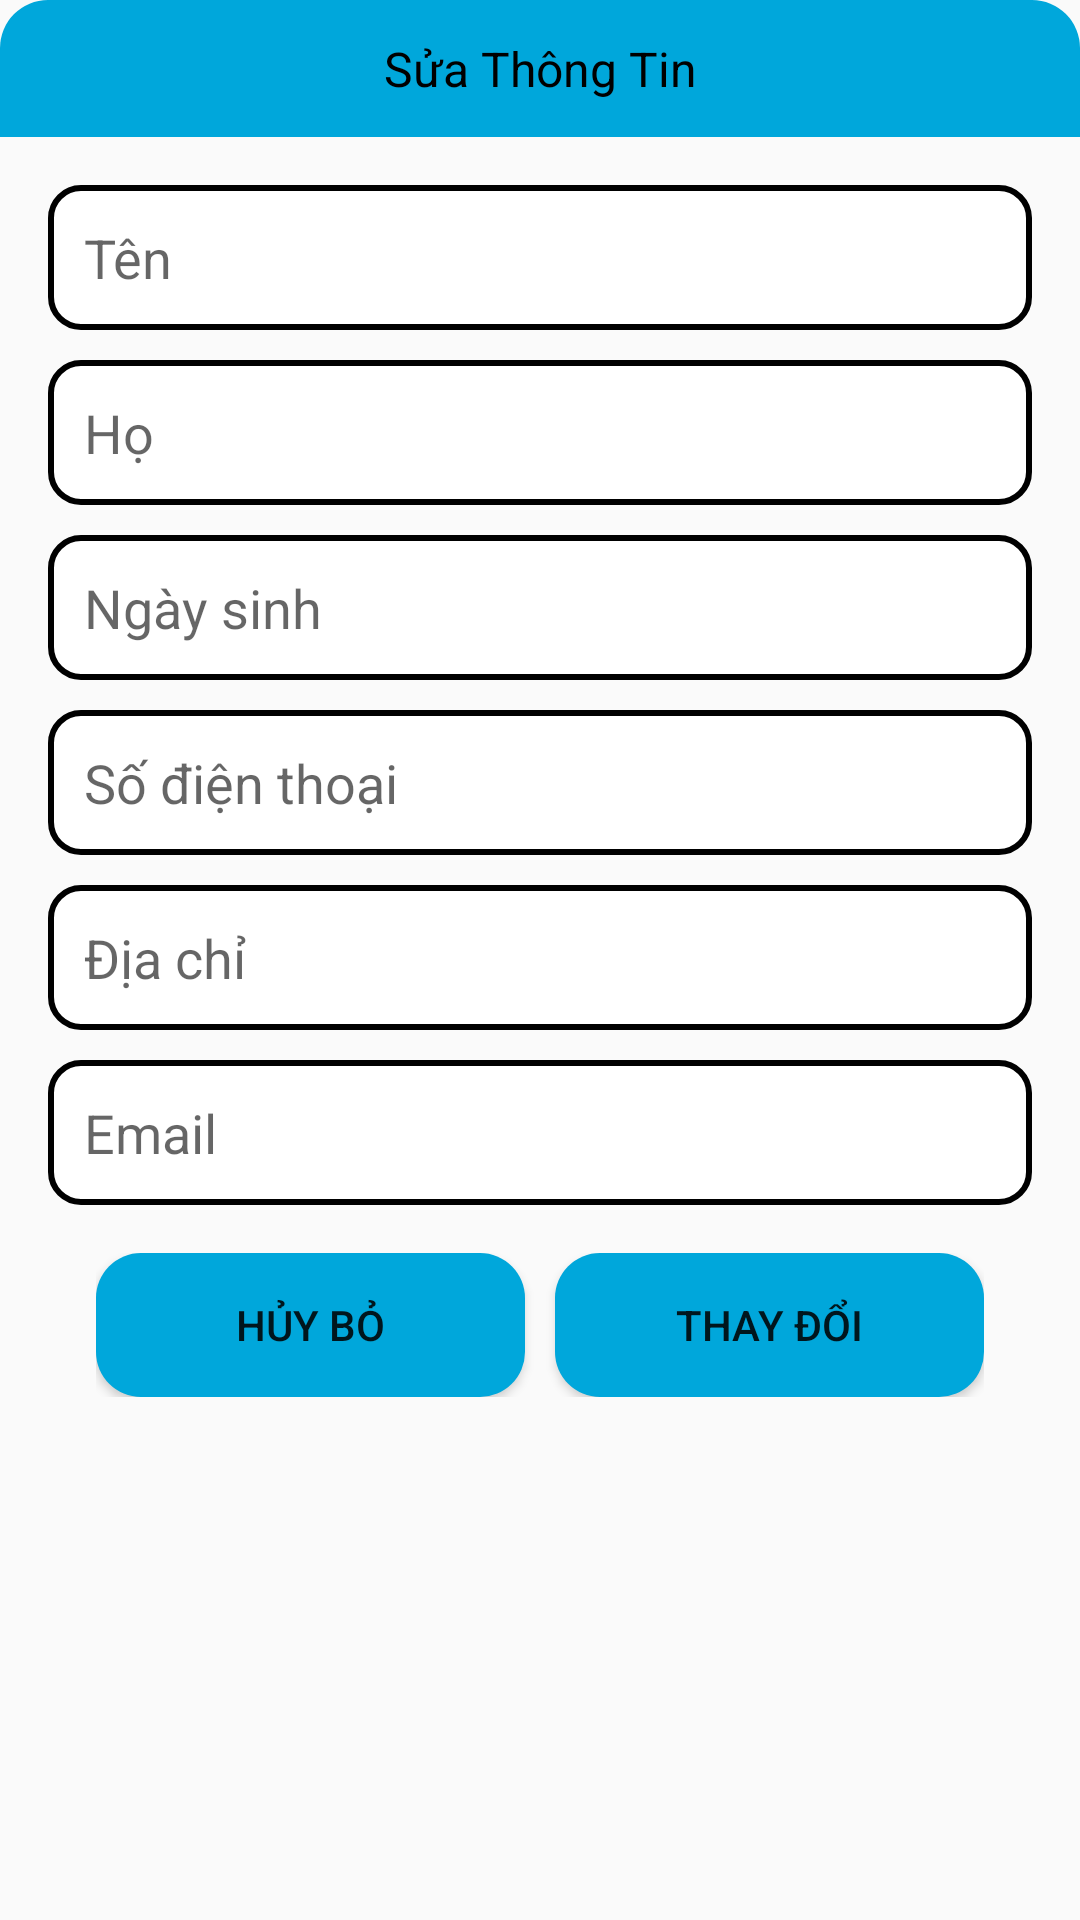

Reconstruct the res/layout file that produces this screen, plus the resources it refers to.
<!-- AndroidManifest.xml: application theme Theme.DA4HETHONGTUOICAY -->
<!-- res/layout/suatn.xml -->
<?xml version="1.0" encoding="utf-8"?>
<LinearLayout xmlns:android="http://schemas.android.com/apk/res/android"
    android:layout_width="match_parent"
    android:layout_height="wrap_content"
    android:background="@drawable/bg_white_conner_16"
    android:orientation="vertical"
    android:layout_margin="16dp">
    <TextView
        android:layout_width="match_parent"
        android:layout_height="wrap_content"
        android:padding="12dp"
        android:textColor="@color/black"
        android:textSize="16dp"
        android:gravity="center"
        android:background="@drawable/bg_yellow_conner_16_top_left_top_right1"
        android:text="Sửa Thông Tin" />

    <LinearLayout
        android:layout_width="match_parent"
        android:layout_height="wrap_content"
        android:padding="16dp"
        android:orientation="vertical">


        <EditText
            android:id="@+id/fixlast"
            android:layout_width="match_parent"
            android:layout_height="wrap_content"
            android:hint="Tên"
            android:background="@drawable/bg_white_conner_10_border_gray"
            android:padding="12dp"  />
        <EditText
            android:id="@+id/fixten"
            android:layout_width="match_parent"
            android:layout_height="wrap_content"
            android:hint="Họ"
            android:layout_marginTop="10dp"
            android:background="@drawable/bg_white_conner_10_border_gray"
            android:padding="12dp"  />
        <EditText
            android:id="@+id/fixdate"
            android:layout_width="match_parent"
            android:layout_height="wrap_content"
            android:hint="Ngày sinh"
            android:background="@drawable/bg_white_conner_10_border_gray"
            android:layout_marginTop="10dp"
            android:padding="12dp"  />
        <EditText
            android:id="@+id/fixsdt"
            android:layout_width="match_parent"
            android:layout_height="wrap_content"
            android:layout_marginTop="10dp"
            android:hint="Số điện thoại"
            android:inputType="number"
            android:background="@drawable/bg_white_conner_10_border_gray"
            android:padding="12dp"  />

        <EditText
            android:id="@+id/fixdiachi"
            android:layout_width="match_parent"
            android:layout_height="wrap_content"
            android:layout_marginTop="10dp"
            android:background="@drawable/bg_white_conner_10_border_gray"
            android:hint="Địa chỉ"
            android:padding="12dp" />
        <EditText
            android:id="@+id/fixemail"
            android:layout_width="match_parent"
            android:layout_height="wrap_content"
            android:layout_marginTop="10dp"
            android:background="@drawable/bg_white_conner_10_border_gray"
            android:hint="Email"
            android:padding="12dp" />

        <LinearLayout
            android:layout_width="match_parent"
            android:layout_height="wrap_content"
            android:layout_margin="16dp"
            android:orientation="horizontal">

            <Button
                android:layout_width="0dp"
                android:id="@+id/no"
                android:layout_height="wrap_content"
                android:layout_weight="1"
                android:textSize="14sp"
                android:background="@drawable/bg_yellow_conner_11"

                android:text="Hủy Bỏ"/>
            <Button
                android:layout_width="0dp"
                android:layout_height="wrap_content"
                android:layout_weight="1"
                android:textSize="14sp"
                android:id="@+id/yes"
                android:layout_marginLeft="10dp"
                android:background="@drawable/bg_yellow_conner_11"
                android:text="Thay Đổi"/>


         </LinearLayout>
    </LinearLayout>
</LinearLayout>
<!-- resources referenced by this layout -->
<resources>
  <color name="black">#FF000000</color>
  <!-- drawable bg_white_conner_10_border_gray (drawable) -->
  <?xml version="1.0" encoding="utf-8"?>
  <shape xmlns:android="http://schemas.android.com/apk/res/android">
      <solid android:color="@color/white" />
      <corners android:radius="10dp" />
      <stroke
          android:width="2dp"
          android:color="@color/black" />
  </shape>
  <!-- drawable bg_yellow_conner_11 (drawable) -->
  <?xml version="1.0" encoding="utf-8"?>
  <shape xmlns:android="http://schemas.android.com/apk/res/android">
      <solid android:color="#00A7DB" />
      <corners android:radius="15dp"/>
  </shape>
  <!-- drawable bg_yellow_conner_16_top_left_top_right1 (drawable) -->
  <?xml version="1.0" encoding="utf-8"?>
  <shape xmlns:android="http://schemas.android.com/apk/res/android">
      <solid android:color="#00A7DB" />
      <corners android:topRightRadius="16dp"
          android:topLeftRadius="16dp"/>
  </shape>
  <style name="Theme.DA4HETHONGTUOICAY" parent="Theme.AppCompat.Light.NoActionBar">
          
          <item name="colorPrimary">@color/purple_500</item>
          <item name="colorPrimaryDark">@color/purple_700</item>
          <item name="colorAccent">@color/teal_200</item>
          
      </style>
  <color name="white">#FFFFFFFF</color>
  <color name="purple_500">#FF6200EE</color>
  <color name="purple_700">#FF3700B3</color>
  <color name="teal_200">#FF03DAC5</color>
</resources>
